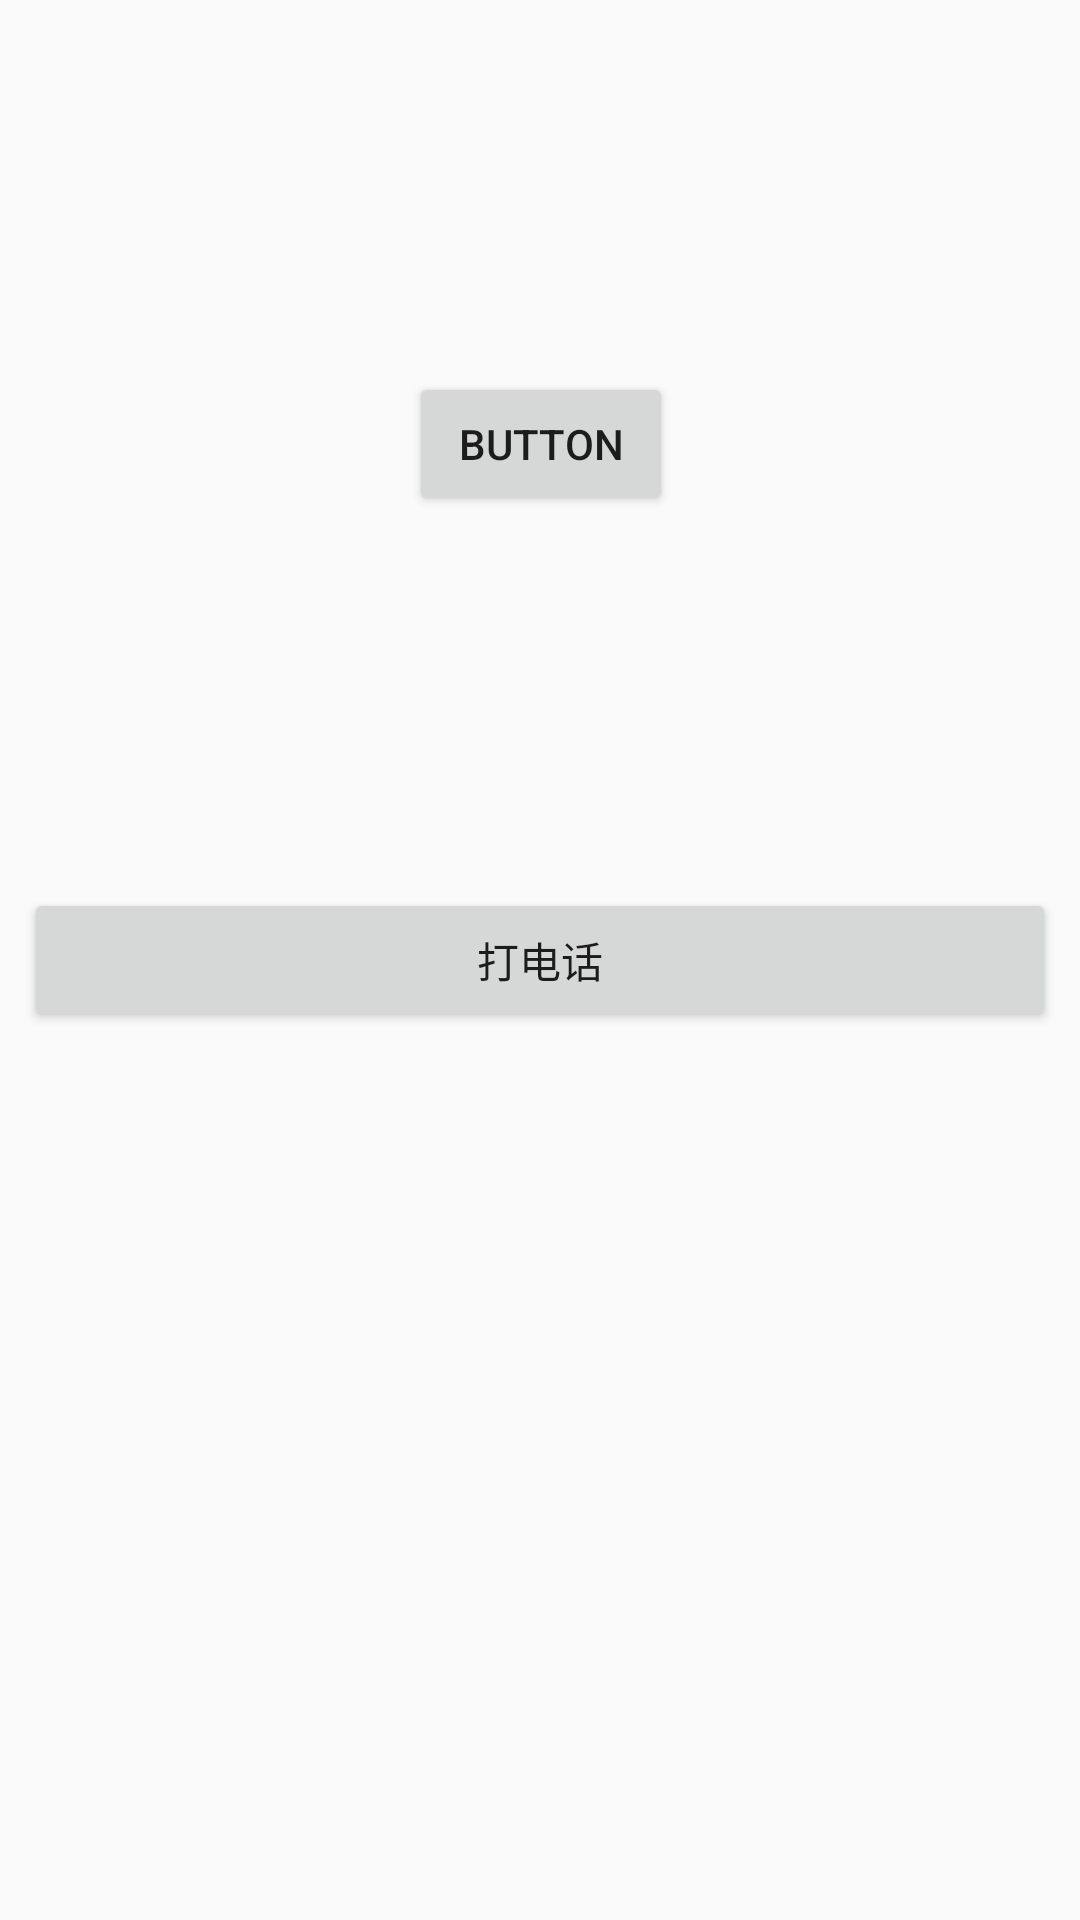

Android layout source for this screen:
<!-- AndroidManifest.xml: application theme AppTheme -->
<!-- res/layout/activity_permission.xml -->
<?xml version="1.0" encoding="utf-8"?>
<android.support.constraint.ConstraintLayout xmlns:android="http://schemas.android.com/apk/res/android"
    xmlns:app="http://schemas.android.com/apk/res-auto"
    xmlns:tools="http://schemas.android.com/tools"
    android:layout_width="match_parent"
    android:layout_height="match_parent"
    tools:context="com.kbb.kbbtest.activity.PermissionActivity">

    <Button
        android:id="@+id/btn_call"
        android:layout_width="0dp"
        android:layout_height="wrap_content"
        android:layout_marginBottom="8dp"
        android:layout_marginLeft="8dp"
        android:layout_marginRight="8dp"
        android:layout_marginTop="8dp"
        android:text="打电话"
        app:layout_constraintBottom_toBottomOf="parent"
        app:layout_constraintLeft_toLeftOf="parent"
        app:layout_constraintRight_toRightOf="parent"
        app:layout_constraintTop_toTopOf="parent"
        android:layout_marginStart="8dp"
        android:layout_marginEnd="8dp" />

    <Button
        android:id="@+id/button2"
        android:layout_width="wrap_content"
        android:layout_height="wrap_content"
        android:text="Button"
        android:layout_marginRight="8dp"
        app:layout_constraintRight_toRightOf="parent"
        android:layout_marginLeft="8dp"
        app:layout_constraintLeft_toLeftOf="parent"
        app:layout_constraintTop_toTopOf="parent"
        android:layout_marginTop="8dp"
        app:layout_constraintHorizontal_bias="0.501"
        android:layout_marginBottom="8dp"
        app:layout_constraintBottom_toTopOf="@+id/btn_call" />
</android.support.constraint.ConstraintLayout>
<!-- resources referenced by this layout -->
<resources>
  <style name="AppTheme" parent="Theme.AppCompat.Light.NoActionBar">
          
          <item name="colorPrimary">@color/colorPrimary</item>
          <item name="colorPrimaryDark">@color/colorPrimaryDark</item>
          <item name="colorAccent">@color/colorAccent</item>
      </style>
  <color name="colorPrimary">#b5a73f</color>
  <color name="colorPrimaryDark">#303F9F</color>
  <color name="colorAccent">#FF4081</color>
</resources>
